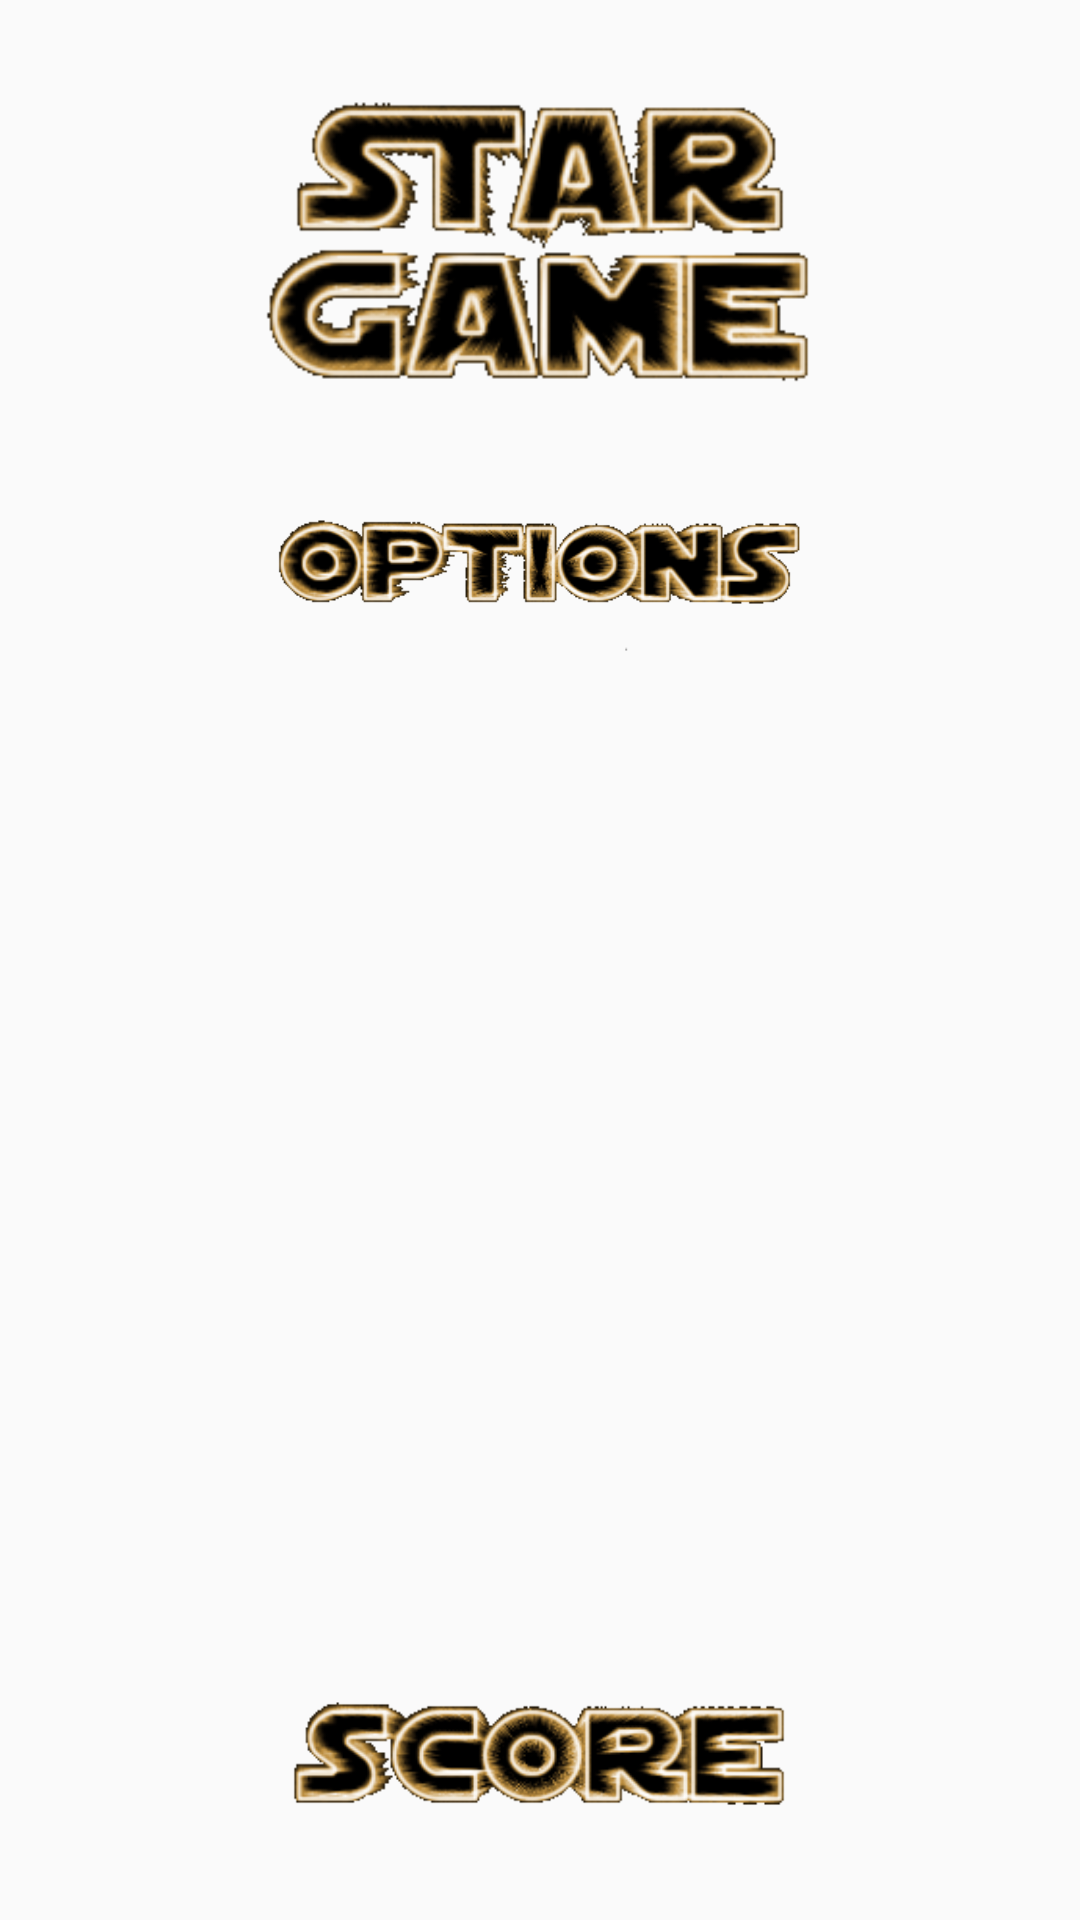

Here is an Android app screen rendered from its layout file. Give the layout XML and the strings, colors and styles it references.
<!-- AndroidManifest.xml: application theme AppTheme -->
<!-- res/layout/activity_menu_inicial.xml -->
<RelativeLayout xmlns:android="http://schemas.android.com/apk/res/android"
    xmlns:tools="http://schemas.android.com/tools" android:layout_width="match_parent"
    android:layout_height="match_parent" android:paddingLeft="@dimen/activity_horizontal_margin"
    android:paddingRight="@dimen/activity_horizontal_margin"
    android:paddingTop="@dimen/activity_vertical_margin"
    android:paddingBottom="@dimen/activity_vertical_margin"
    tools:context="com.example.jose_user.juegojedis.MenuInicial"
    android:background="@drawable/fondo">

    <ImageButton
        android:layout_width="400dp"
        android:layout_height="140dp"
        android:id="@+id/imageButton"
        android:background="@android:color/transparent"
        android:src="@drawable/stargame"
        android:scaleType="fitCenter"
        android:layout_centerHorizontal="true"
        android:onClick="btnStart" />

    <ImageButton
        android:layout_width="200dp"
        android:layout_height="70dp"
        android:id="@+id/imageButton2"
        android:background="@android:color/transparent"
        android:src="@drawable/score"
        android:scaleType="fitCenter"
        android:onClick="btnScore"
        android:layout_alignParentBottom="true"
        android:layout_alignLeft="@+id/imageButton3"
        android:layout_alignStart="@+id/imageButton3" />

    <ImageButton
        android:layout_width="200dp"
        android:layout_height="70dp"
        android:id="@+id/imageButton3"
        android:background="@android:color/transparent"
        android:scaleType="fitCenter"
        android:src="@drawable/options"
        android:onClick="btnOpction"
        android:layout_below="@+id/imageButton"
        android:layout_centerHorizontal="true" />
</RelativeLayout>
<!-- resources referenced by this layout -->
<resources>
  <dimen name="activity_horizontal_margin">16dp</dimen>
  <dimen name="activity_vertical_margin">16dp</dimen>
  <!-- drawable options: png bitmap (drawable, 18673 bytes) -->
  <!-- drawable score: png bitmap (drawable, 14958 bytes) -->
  <!-- drawable stargame: png bitmap (drawable, 21846 bytes) -->
  <style name="AppTheme" parent="Theme.AppCompat.Light.NoActionBar">
          
      </style>
</resources>
